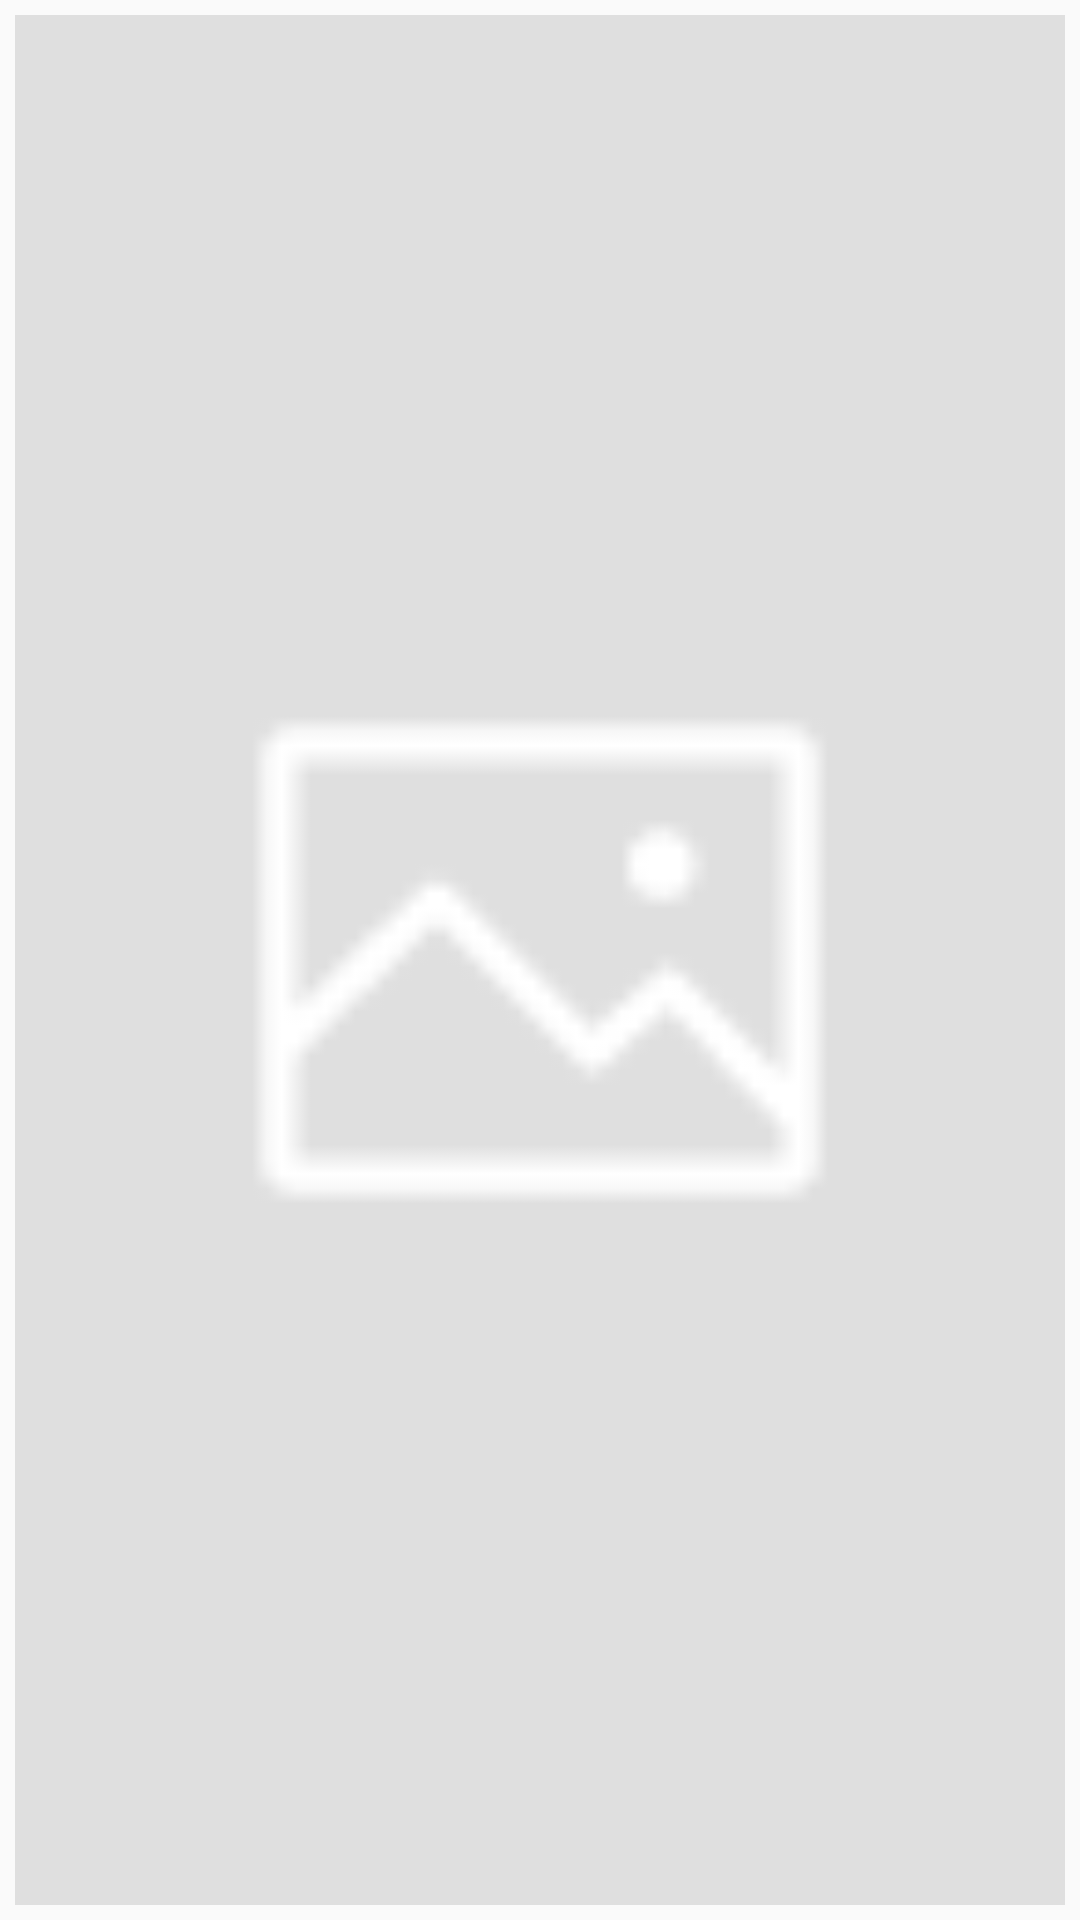

Layout XML and referenced resources for this Android screen:
<!-- AndroidManifest.xml: application theme AppTheme -->
<!-- res/layout/accessory_gridview_item.xml -->
<?xml version="1.0" encoding="utf-8"?>
<LinearLayout xmlns:android="http://schemas.android.com/apk/res/android"
    android:layout_width="match_parent"
    android:layout_height="match_parent"
    android:orientation="vertical">

    <RelativeLayout
        android:layout_width="wrap_content"
        android:layout_height="wrap_content">

        <ImageView
            android:id="@+id/accessory_imageview"
            android:layout_width="match_parent"
            android:layout_height="match_parent"
            android:layout_gravity="center"
            android:scaleType="centerCrop"
            android:src="@mipmap/default_img"
            android:layout_margin="5dip"/>

        <ImageView
            android:id="@+id/close_iv"
            android:layout_width="16dp"
            android:layout_height="16dp"
            android:visibility="gone"
            android:layout_alignParentRight="true"
            android:src="@mipmap/icon_img_close" />
    </RelativeLayout>
</LinearLayout>
<!-- resources referenced by this layout -->
<resources>
  <!-- mipmap default_img: png bitmap (mipmap-xhdpi, 1247 bytes) -->
  <!-- mipmap icon_img_close: png bitmap (mipmap-xhdpi, 1731 bytes) -->
  <style name="AppTheme" parent="Theme.AppCompat.Light.DarkActionBar">
          
          <item name="colorPrimary">@color/colorPrimary</item>
          <item name="colorPrimaryDark">@color/colorPrimaryDark</item>
          <item name="colorAccent">@color/colorAccent</item>
      </style>
  <color name="colorPrimary">#3F51B5</color>
  <color name="colorPrimaryDark">#303F9F</color>
  <color name="colorAccent">#FF4081</color>
</resources>
